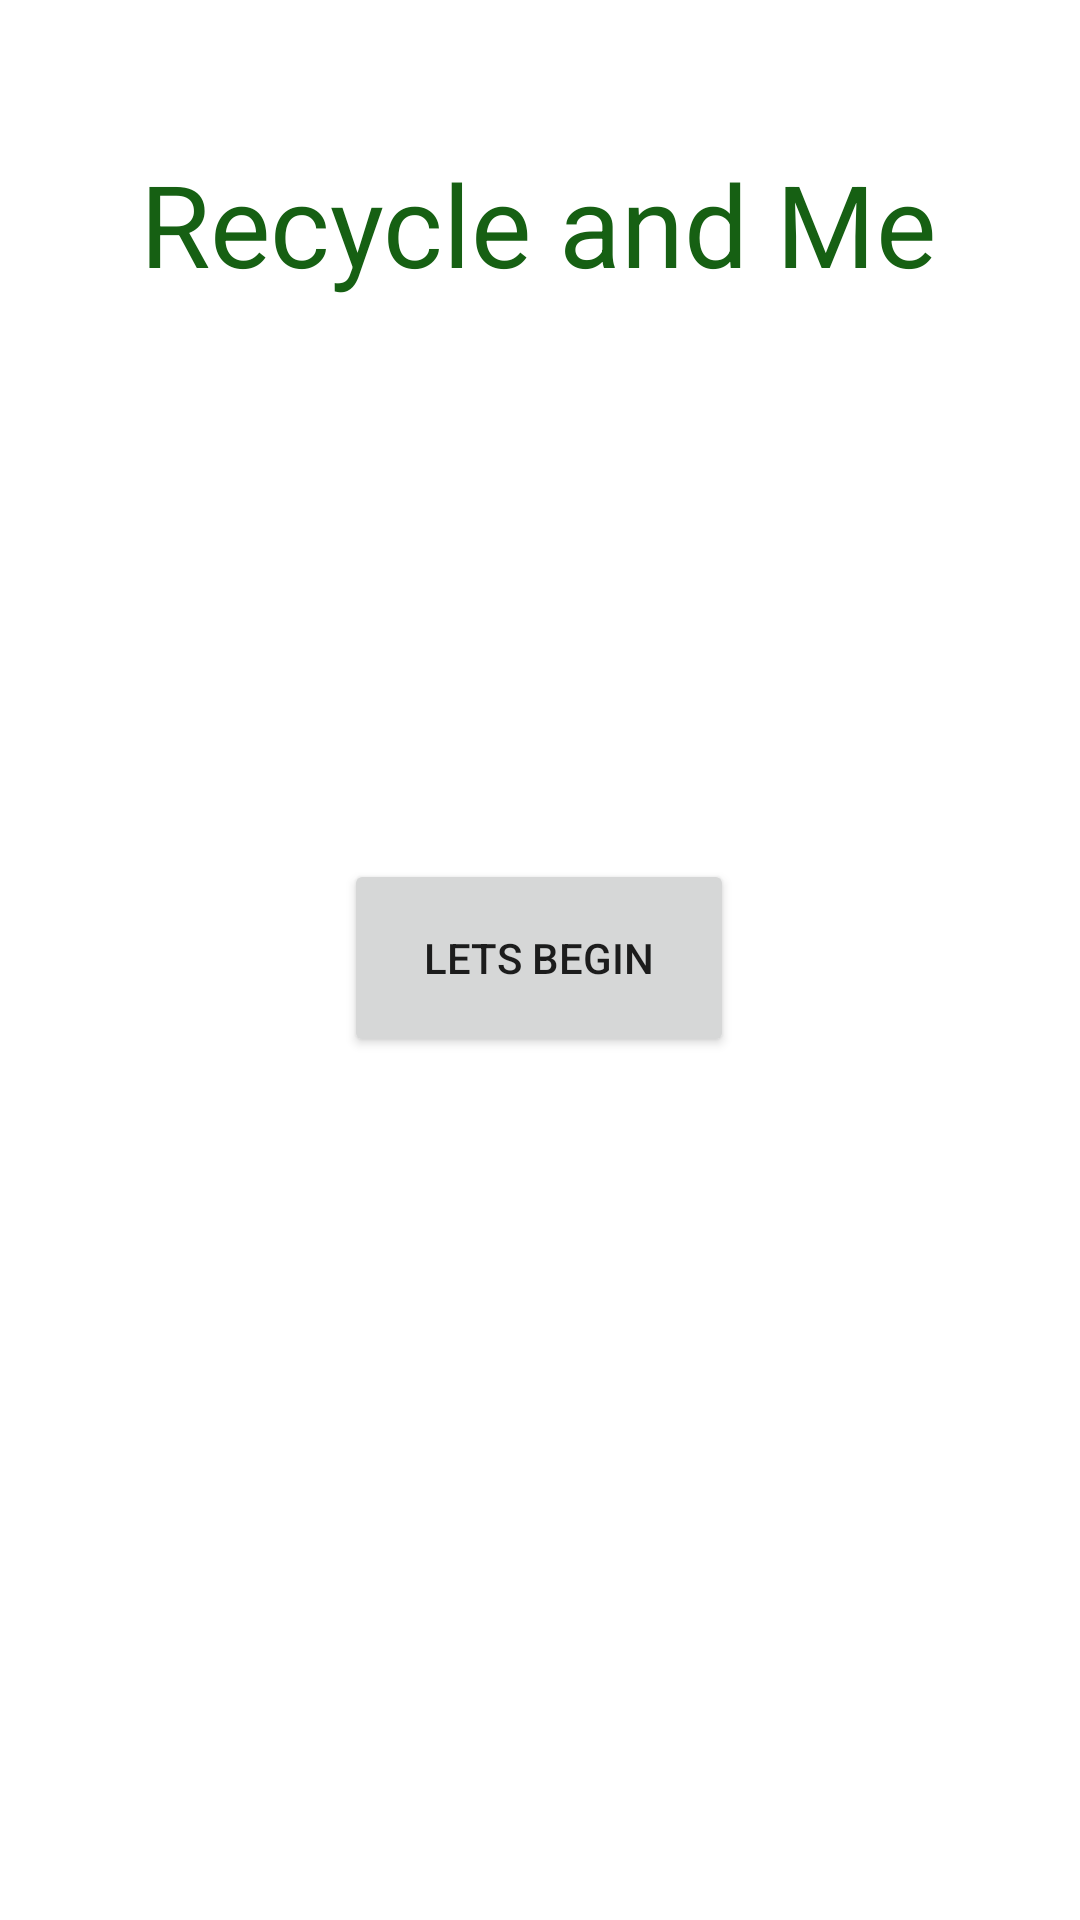

Layout XML and referenced resources for this Android screen:
<!-- AndroidManifest.xml: application theme Theme.RecycleAndMe -->
<!-- res/layout/activity_main.xml -->
<?xml version="1.0" encoding="utf-8"?>
<androidx.constraintlayout.widget.ConstraintLayout xmlns:android="http://schemas.android.com/apk/res/android"
    xmlns:app="http://schemas.android.com/apk/res-auto"
    xmlns:tools="http://schemas.android.com/tools"
    android:layout_width="match_parent"
    android:layout_height="match_parent"
    tools:context=".MainActivity">

    <TextView
        android:id="@+id/textView"
        android:layout_width="wrap_content"
        android:layout_height="wrap_content"
        android:text="@string/app_name"
        android:textColor="#166013"
        android:textSize="38sp"
        app:layout_constraintBottom_toBottomOf="parent"
        app:layout_constraintHorizontal_bias="0.496"
        app:layout_constraintLeft_toLeftOf="parent"
        app:layout_constraintRight_toRightOf="parent"
        app:layout_constraintTop_toTopOf="parent"
        app:layout_constraintVertical_bias="0.083" />

    <Button
        android:id="@+id/button"
        android:layout_width="130dp"
        android:layout_height="66dp"
        android:text="Lets Begin"
        app:layout_constraintBottom_toBottomOf="parent"
        app:layout_constraintEnd_toEndOf="parent"
        app:layout_constraintHorizontal_bias="0.498"
        app:layout_constraintStart_toStartOf="parent"
        app:layout_constraintTop_toTopOf="parent"
        app:layout_constraintVertical_bias="0.499" />

</androidx.constraintlayout.widget.ConstraintLayout>
<!-- resources referenced by this layout -->
<resources>
  <string name="app_name">Recycle and Me</string>
  <style name="Theme.RecycleAndMe" parent="Theme.MaterialComponents.DayNight.DarkActionBar">
          
          <item name="colorPrimary">@color/purple_500</item>
          <item name="colorPrimaryVariant">@color/purple_700</item>
          <item name="colorOnPrimary">@color/white</item>
          
          <item name="colorSecondary">@color/teal_200</item>
          <item name="colorSecondaryVariant">@color/teal_700</item>
          <item name="colorOnSecondary">@color/black</item>
          
          <item name="android:statusBarColor" tools:targetApi="l">?attr/colorPrimaryVariant</item>
          
      </style>
  <!-- not gathered from this repository: default colours our renderer supplied (Android Studio template values) -->
  <color name="purple_500">#FF6200EE</color>
  <color name="purple_700">#FF3700B3</color>
  <color name="teal_200">#FF03DAC5</color>
  <color name="teal_700">#FF018786</color>
  <color name="black">#FF000000</color>
  <color name="white">#FFFFFFFF</color>
</resources>
